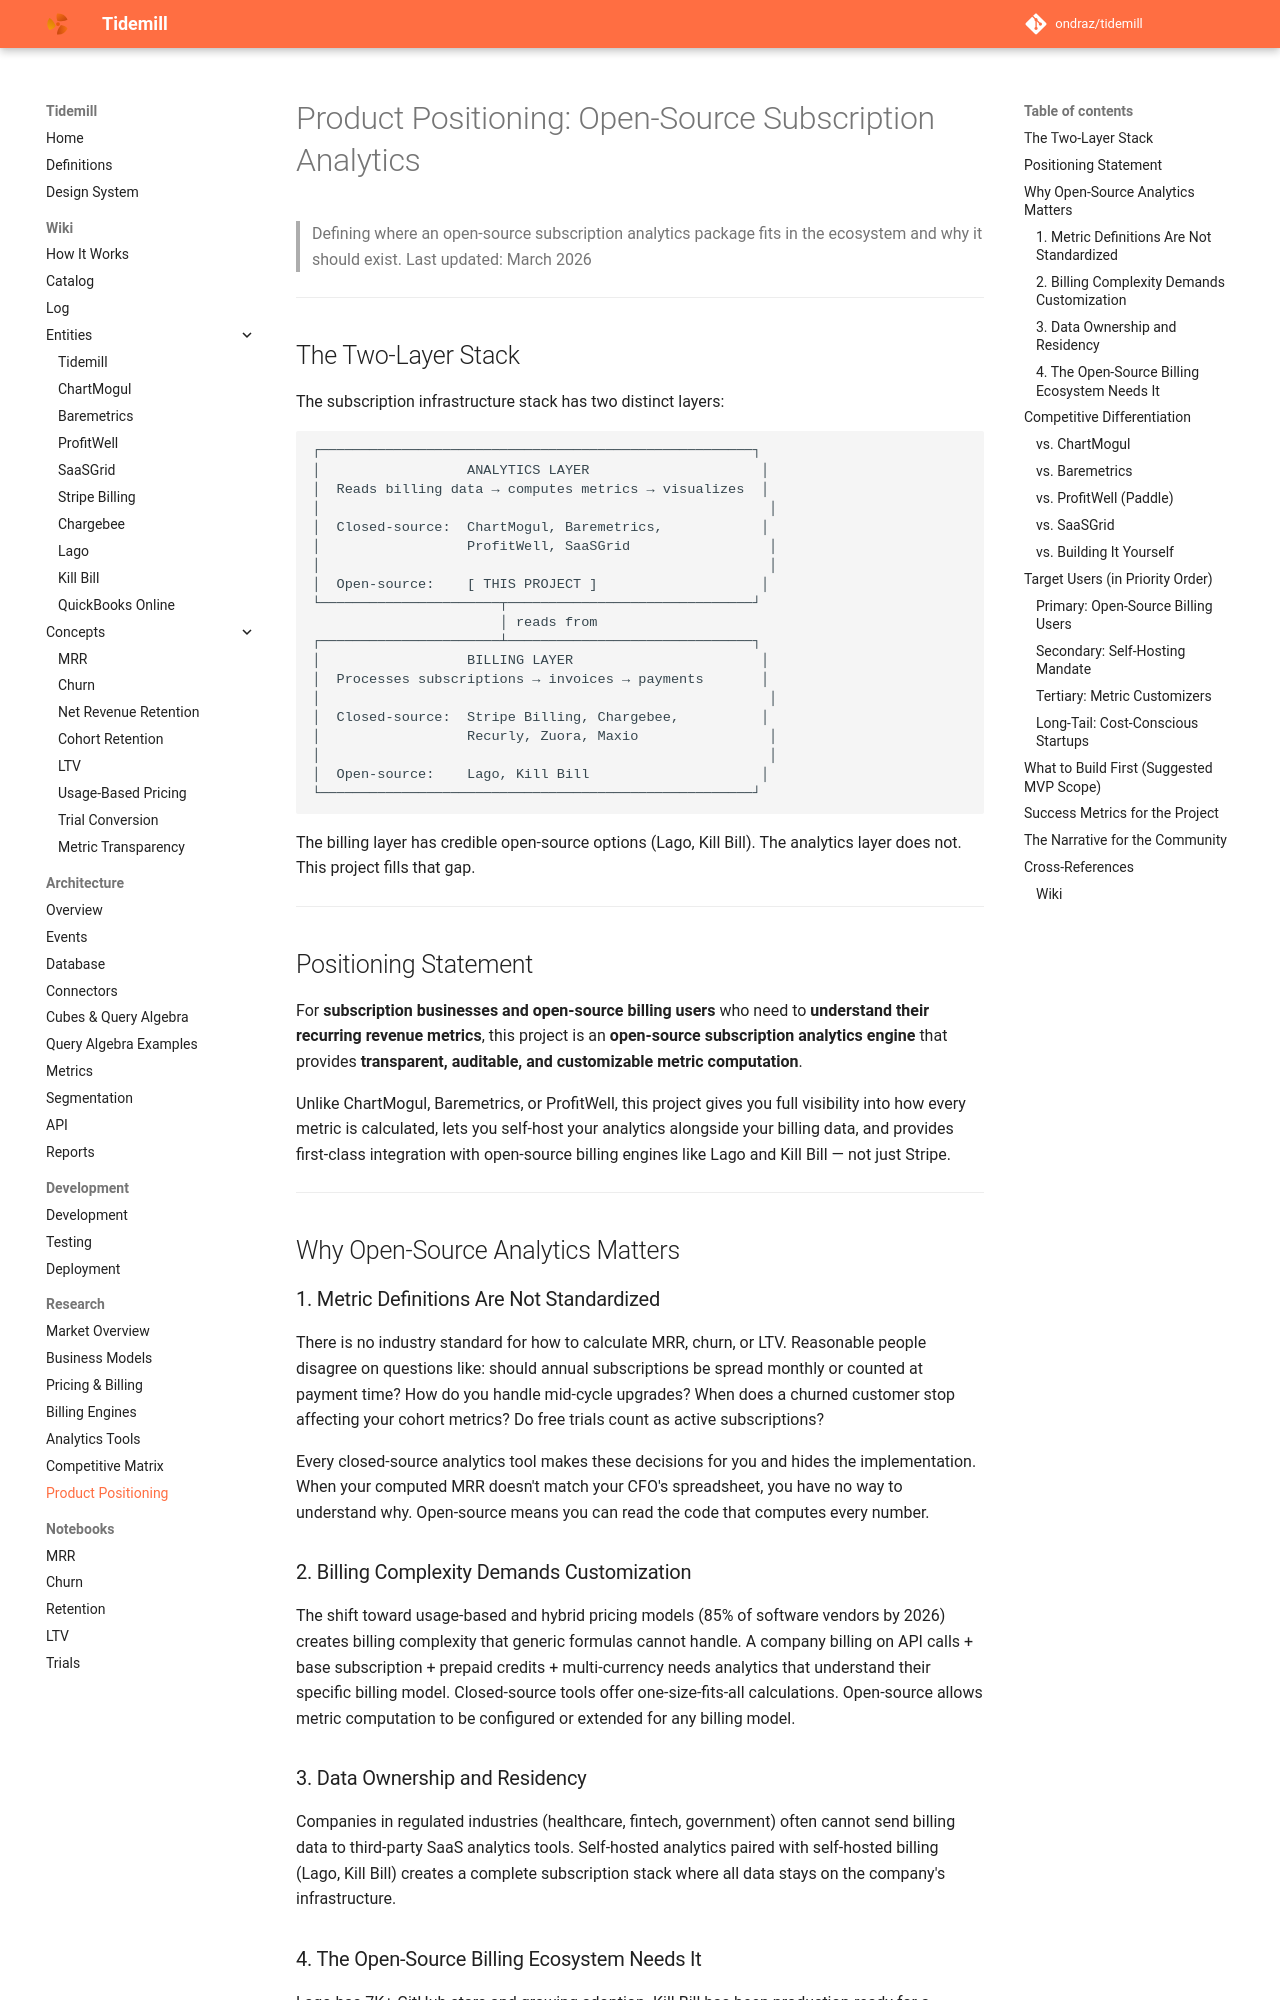

repository: ondraz/tidemill · page: research/product-positioning/index.html · generator: mkdocs

# Product Positioning: Open-Source Subscription Analytics

> Defining where an open-source subscription analytics package fits in the ecosystem and why it should exist.
> Last updated: March 2026

---

## The Two-Layer Stack

The subscription infrastructure stack has two distinct layers:

```
┌─────────────────────────────────────────────────────┐
│                  ANALYTICS LAYER                     │
│  Reads billing data → computes metrics → visualizes  │
│                                                       │
│  Closed-source:  ChartMogul, Baremetrics,            │
│                  ProfitWell, SaaSGrid                 │
│                                                       │
│  Open-source:    [ THIS PROJECT ]                    │
└──────────────────────┬──────────────────────────────┘
                       │ reads from
┌──────────────────────┴──────────────────────────────┐
│                  BILLING LAYER                       │
│  Processes subscriptions → invoices → payments       │
│                                                       │
│  Closed-source:  Stripe Billing, Chargebee,          │
│                  Recurly, Zuora, Maxio                │
│                                                       │
│  Open-source:    Lago, Kill Bill                     │
└─────────────────────────────────────────────────────┘
```

The billing layer has credible open-source options (Lago, Kill Bill). The analytics layer does not. This project fills that gap.

---

## Positioning Statement

For **subscription businesses and open-source billing users** who need to **understand their recurring revenue metrics**, this project is an **open-source subscription analytics engine** that provides **transparent, auditable, and customizable metric computation**.

Unlike ChartMogul, Baremetrics, or ProfitWell, this project gives you full visibility into how every metric is calculated, lets you self-host your analytics alongside your billing data, and provides first-class integration with open-source billing engines like Lago and Kill Bill — not just Stripe.

---

## Why Open-Source Analytics Matters

### 1. Metric Definitions Are Not Standardized

There is no industry standard for how to calculate MRR, churn, or LTV. Reasonable people disagree on questions like: should annual subscriptions be spread monthly or counted at payment time? How do you handle mid-cycle upgrades? When does a churned customer stop affecting your cohort metrics? Do free trials count as active subscriptions?

Every closed-source analytics tool makes these decisions for you and hides the implementation. When your computed MRR doesn't match your CFO's spreadsheet, you have no way to understand why. Open-source means you can read the code that computes every number.

### 2. Billing Complexity Demands Customization

The shift toward usage-based and hybrid pricing models (85% of software vendors by 2026) creates billing complexity that generic formulas cannot handle. A company billing on API calls + base subscription + prepaid credits + multi-currency needs analytics that understand their specific billing model. Closed-source tools offer one-size-fits-all calculations. Open-source allows metric computation to be configured or extended for any billing model.

### 3. Data Ownership and Residency

Companies in regulated industries (healthcare, fintech, government) often cannot send billing data to third-party SaaS analytics tools. Self-hosted analytics paired with self-hosted billing (Lago, Kill Bill) creates a complete subscription stack where all data stays on the company's infrastructure.
